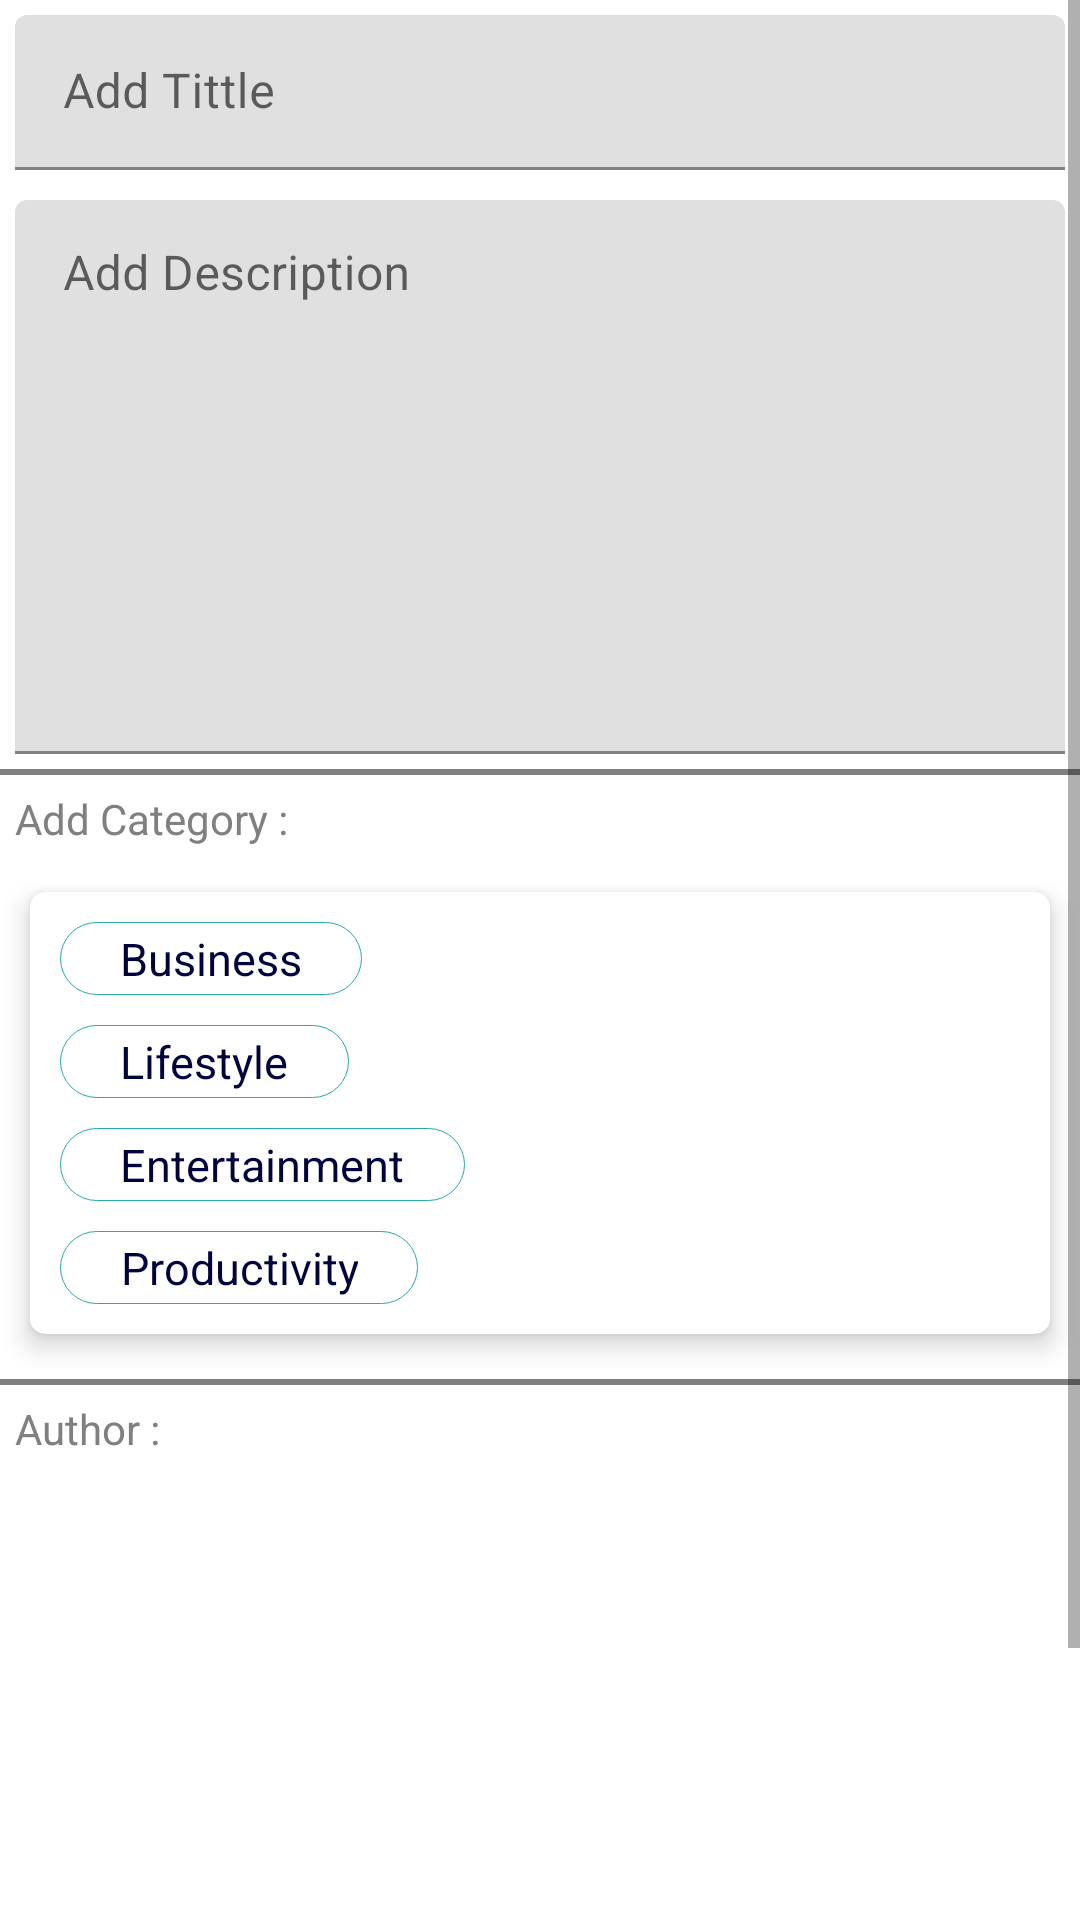

Write the Android layout XML for this screen, with the resource values it uses.
<!-- AndroidManifest.xml: application theme Theme.TechBlogger -->
<!-- res/layout/activity_add_blog_page.xml -->
<?xml version="1.0" encoding="utf-8"?>
<layout>

    <ScrollView xmlns:android="http://schemas.android.com/apk/res/android"
        xmlns:app="http://schemas.android.com/apk/res-auto"
        xmlns:tools="http://schemas.android.com/tools"
        android:layout_width="match_parent"
        android:layout_height="match_parent"
        tools:context=".view.activity.AddBlogPage">

        <LinearLayout
            android:layout_width="match_parent"
            android:layout_height="wrap_content"
            android:orientation="vertical">

            <com.google.android.material.textfield.TextInputLayout
                android:layout_width="match_parent"
                android:layout_height="wrap_content"
                android:layout_margin="5dp">

                <com.google.android.material.textfield.TextInputEditText
                    android:id="@+id/addblog_tittle"
                    android:layout_width="match_parent"
                    android:layout_height="wrap_content"
                    android:background="@null"
                    android:drawablePadding="15dp"
                    android:hint="@string/tittlehint_string"
                    android:inputType="text"
                    android:padding="15dp"
                    android:textAlignment="textStart"
                    android:textColorHint="#626262"
                    android:textSize="@dimen/font_xxxl" />
            </com.google.android.material.textfield.TextInputLayout>

            <com.google.android.material.textfield.TextInputLayout
                android:layout_width="match_parent"
                android:layout_height="wrap_content"
                android:layout_margin="5dp">

                <com.google.android.material.textfield.TextInputEditText
                    android:id="@+id/addblog_description"
                    android:layout_width="match_parent"
                    android:layout_height="wrap_content"
                    android:drawablePadding="15dp"
                    android:gravity="top|start"
                    android:hint="@string/subtittlehint_string"
                    android:inputType="textMultiLine"
                    android:lines="8"
                    android:padding="15dp"
                    android:scrollbars="vertical"
                    android:textColorHint="#626262"
                    android:textSize="@dimen/font_xxxl" />
            </com.google.android.material.textfield.TextInputLayout>

            <View
                android:layout_width="match_parent"
                android:layout_height="2dp"
                android:background="@color/app_hint" />

            <TextView
                android:layout_width="match_parent"
                android:layout_height="wrap_content"
                android:padding="5dp"
                android:text="@string/cathint_string"
                android:textAlignment="textStart"
                android:textColor="@color/app_hint"
                android:textSize="@dimen/font_xl"
                android:textStyle="normal" />

            <com.google.android.material.card.MaterialCardView
                android:layout_width="match_parent"
                android:layout_height="wrap_content"
                android:layout_margin="10dp"
                app:cardCornerRadius="5dp"
                app:cardElevation="5dp"
                app:cardMaxElevation="5dp"
                app:contentPadding="5dp">

                <LinearLayout
                    android:layout_width="match_parent"
                    android:layout_height="wrap_content"
                    android:orientation="vertical">

                    <TextView
                        android:id="@+id/addblog_catbusiness"
                        android:layout_width="wrap_content"
                        android:layout_height="wrap_content"
                        android:layout_margin="5dp"
                        android:background="@drawable/rectangular_blue_border_white"
                        android:paddingStart="20dp"
                        android:paddingTop="2dp"
                        android:paddingEnd="20dp"
                        android:paddingBottom="2dp"
                        android:text="@string/catbus_string"
                        android:textAlignment="center"
                        android:textColor="@color/app_dark"
                        android:textSize="@dimen/font_xxl"
                        android:textStyle="normal" />

                    <TextView
                        android:id="@+id/addblog_catlife"
                        android:layout_width="wrap_content"
                        android:layout_height="wrap_content"
                        android:layout_margin="5dp"
                        android:background="@drawable/rectangular_blue_border_white"
                        android:paddingStart="20dp"
                        android:paddingTop="2dp"
                        android:paddingEnd="20dp"
                        android:paddingBottom="2dp"
                        android:text="@string/catlife_string"
                        android:textAlignment="center"
                        android:textColor="@color/app_dark"
                        android:textSize="@dimen/font_xxl"
                        android:textStyle="normal" />

                    <TextView
                        android:id="@+id/addblog_catenter"
                        android:layout_width="wrap_content"
                        android:layout_height="wrap_content"
                        android:layout_margin="5dp"
                        android:background="@drawable/rectangular_blue_border_white"
                        android:paddingStart="20dp"
                        android:paddingTop="2dp"
                        android:paddingEnd="20dp"
                        android:paddingBottom="2dp"
                        android:text="@string/catenter_string"
                        android:textAlignment="center"
                        android:textColor="@color/app_dark"
                        android:textSize="@dimen/font_xxl"
                        android:textStyle="normal" />

                    <TextView
                        android:id="@+id/addblog_catpro"
                        android:layout_width="wrap_content"
                        android:layout_height="wrap_content"
                        android:layout_margin="5dp"
                        android:background="@drawable/rectangular_blue_border_white"
                        android:paddingStart="20dp"
                        android:paddingTop="2dp"
                        android:paddingEnd="20dp"
                        android:paddingBottom="2dp"
                        android:text="@string/catpro_string"
                        android:textAlignment="center"
                        android:textColor="@color/app_dark"
                        android:textSize="@dimen/font_xxl"
                        android:textStyle="normal" />
                </LinearLayout>
            </com.google.android.material.card.MaterialCardView>

            <View
                android:layout_width="match_parent"
                android:layout_height="2dp"
                android:layout_marginTop="5dp"
                android:background="@color/app_hint" />

            <TextView
                android:layout_width="match_parent"
                android:layout_height="wrap_content"
                android:padding="5dp"
                android:text="@string/author1_string"
                android:textAlignment="textStart"
                android:textColor="@color/app_hint"
                android:textSize="@dimen/font_xl"
                android:textStyle="normal" />

            <TextView
                android:id="@+id/addblog_authorname"
                android:layout_width="match_parent"
                android:layout_height="wrap_content"
                android:background="@android:color/transparent"
                android:padding="5dp"
                android:textAlignment="textEnd"
                android:textColor="@color/app_hint"
                android:textSize="@dimen/font_xxxl"
                android:textStyle="normal" />

            <TextView
                android:id="@+id/addblog_authorpro"
                android:layout_width="match_parent"
                android:layout_height="wrap_content"
                android:background="@android:color/transparent"
                android:padding="5dp"
                android:textAlignment="textEnd"
                android:textColor="@color/app_hint"
                android:textSize="@dimen/font_xxl"
                android:textStyle="normal" />

            <ImageView
                android:id="@+id/addblog_authorimage"
                android:layout_width="75dp"
                android:layout_height="75dp"
                android:layout_gravity="end"
                android:layout_margin="5dp"
                android:contentDescription="@string/app_name"
                android:src="@drawable/ic_default" />

            <Button
                android:id="@+id/addblog_new"
                android:layout_width="match_parent"
                android:layout_height="wrap_content"
                android:layout_margin="30dp"
                android:background="@drawable/rectangular_red"
                android:text="@string/add_string"
                android:textAlignment="center"
                android:textColor="@color/app_white1"
                android:textSize="@dimen/font_xxxl"
                android:textStyle="bold"
                app:backgroundTint="@null" />
        </LinearLayout>

    </ScrollView>
</layout>
<!-- resources referenced by this layout -->
<resources>
  <color name="app_dark">#00033e</color>
  <color name="app_hint">#808080</color>
  <color name="app_white1">#ffffff</color>
  <dimen name="font_xl">14sp</dimen>
  <dimen name="font_xxl">15sp</dimen>
  <dimen name="font_xxxl">16sp</dimen>
  <!-- drawable rectangular_blue_border_white (drawable) -->
  <shape xmlns:android="http://schemas.android.com/apk/res/android"
      android:shape="rectangle">
      <gradient
          android:angle="270"
          android:endColor="@color/app_white1"
          android:startColor="@color/app_white1" />
      <corners android:radius="15dp" />
      <stroke
          android:width="1px"
          android:color="@color/colorPrimary" />
  </shape>
  <string name="add_string">Add new Blog</string>
  <string name="app_name">Tech Blogger</string>
  <string name="author1_string">Author : </string>
  <string name="catbus_string">Business</string>
  <string name="catenter_string">Entertainment</string>
  <string name="cathint_string">Add Category :  </string>
  <string name="catlife_string">Lifestyle</string>
  <string name="catpro_string">Productivity</string>
  <string name="subtittlehint_string">Add Description</string>
  <string name="tittlehint_string">Add Tittle</string>
  <style name="Theme.TechBlogger" parent="Theme.MaterialComponents.DayNight.DarkActionBar">
          
          <item name="colorPrimary">@color/app_blue</item>
          <item name="colorPrimaryVariant">@color/app_blue</item>
          <item name="colorOnPrimary">@color/app_blue</item>
          
          <item name="colorSecondary">@color/app_blue</item>
          <item name="colorSecondaryVariant">@color/app_blue</item>
          <item name="colorOnSecondary">@color/app_blue</item>
          
          <item name="android:statusBarColor" tools:targetApi="l">@color/app_blue</item>
          
          <item name="windowActionBar">false</item>
          <item name="windowNoTitle">true</item>
          <item name="android:actionBarSize">0dp</item>
      </style>
  <color name="colorPrimary">#28aaa8</color>
  <color name="app_blue">#28aaa8</color>
</resources>
